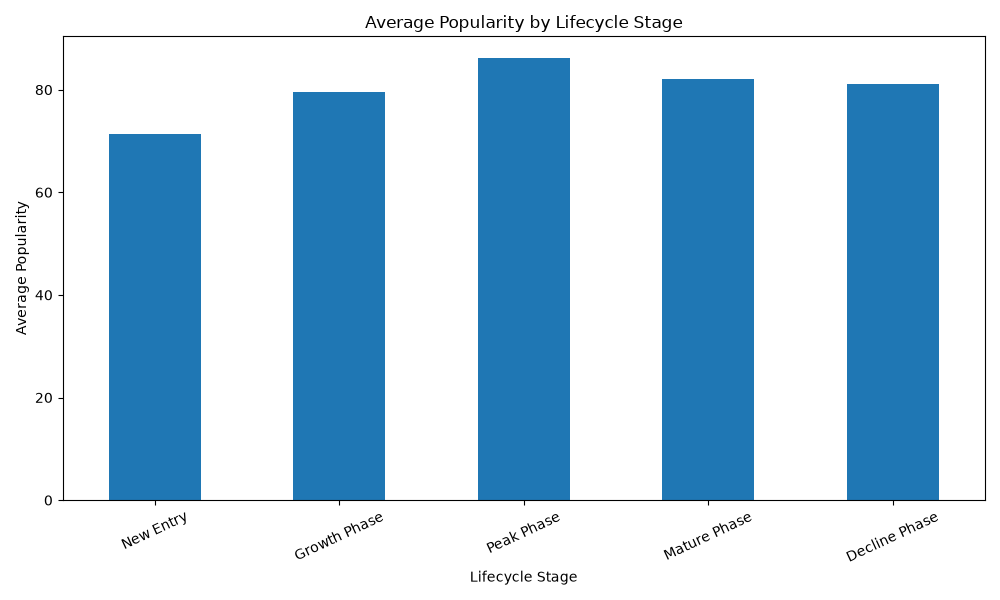

Data behind this chart, as committed beside it:
lifecycle_stage, popularity
New Entry, 71.33
Growth Phase, 79.51
Peak Phase, 86.1
Mature Phase, 82.03
Decline Phase, 81.1
